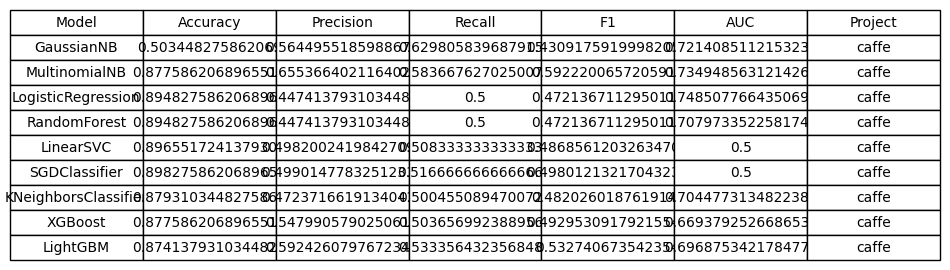

The table this chart was drawn from, first rows:
Model, Accuracy, Precision, Recall, F1, AUC, Project
GaussianNB, 0.5034, 0.5645, 0.6298, 0.4309, 0.7214, caffe
MultinomialNB, 0.8776, 0.6554, 0.5837, 0.5922, 0.7349, caffe
LogisticRegression, 0.8948, 0.4474, 0.5, 0.4721, 0.7485, caffe
RandomForest, 0.8948, 0.4474, 0.5, 0.4721, 0.708, caffe
LinearSVC, 0.8966, 0.4982, 0.5083, 0.4869, 0.5, caffe
SGDClassifier, 0.8983, 0.499, 0.5167, 0.498, 0.5, caffe
KNeighborsClassifier, 0.8793, 0.4724, 0.5005, 0.482, 0.7045, caffe
XGBoost, 0.8776, 0.548, 0.5037, 0.493, 0.6694, caffe
LightGBM, 0.8741, 0.5924, 0.5334, 0.5327, 0.6969, caffe
